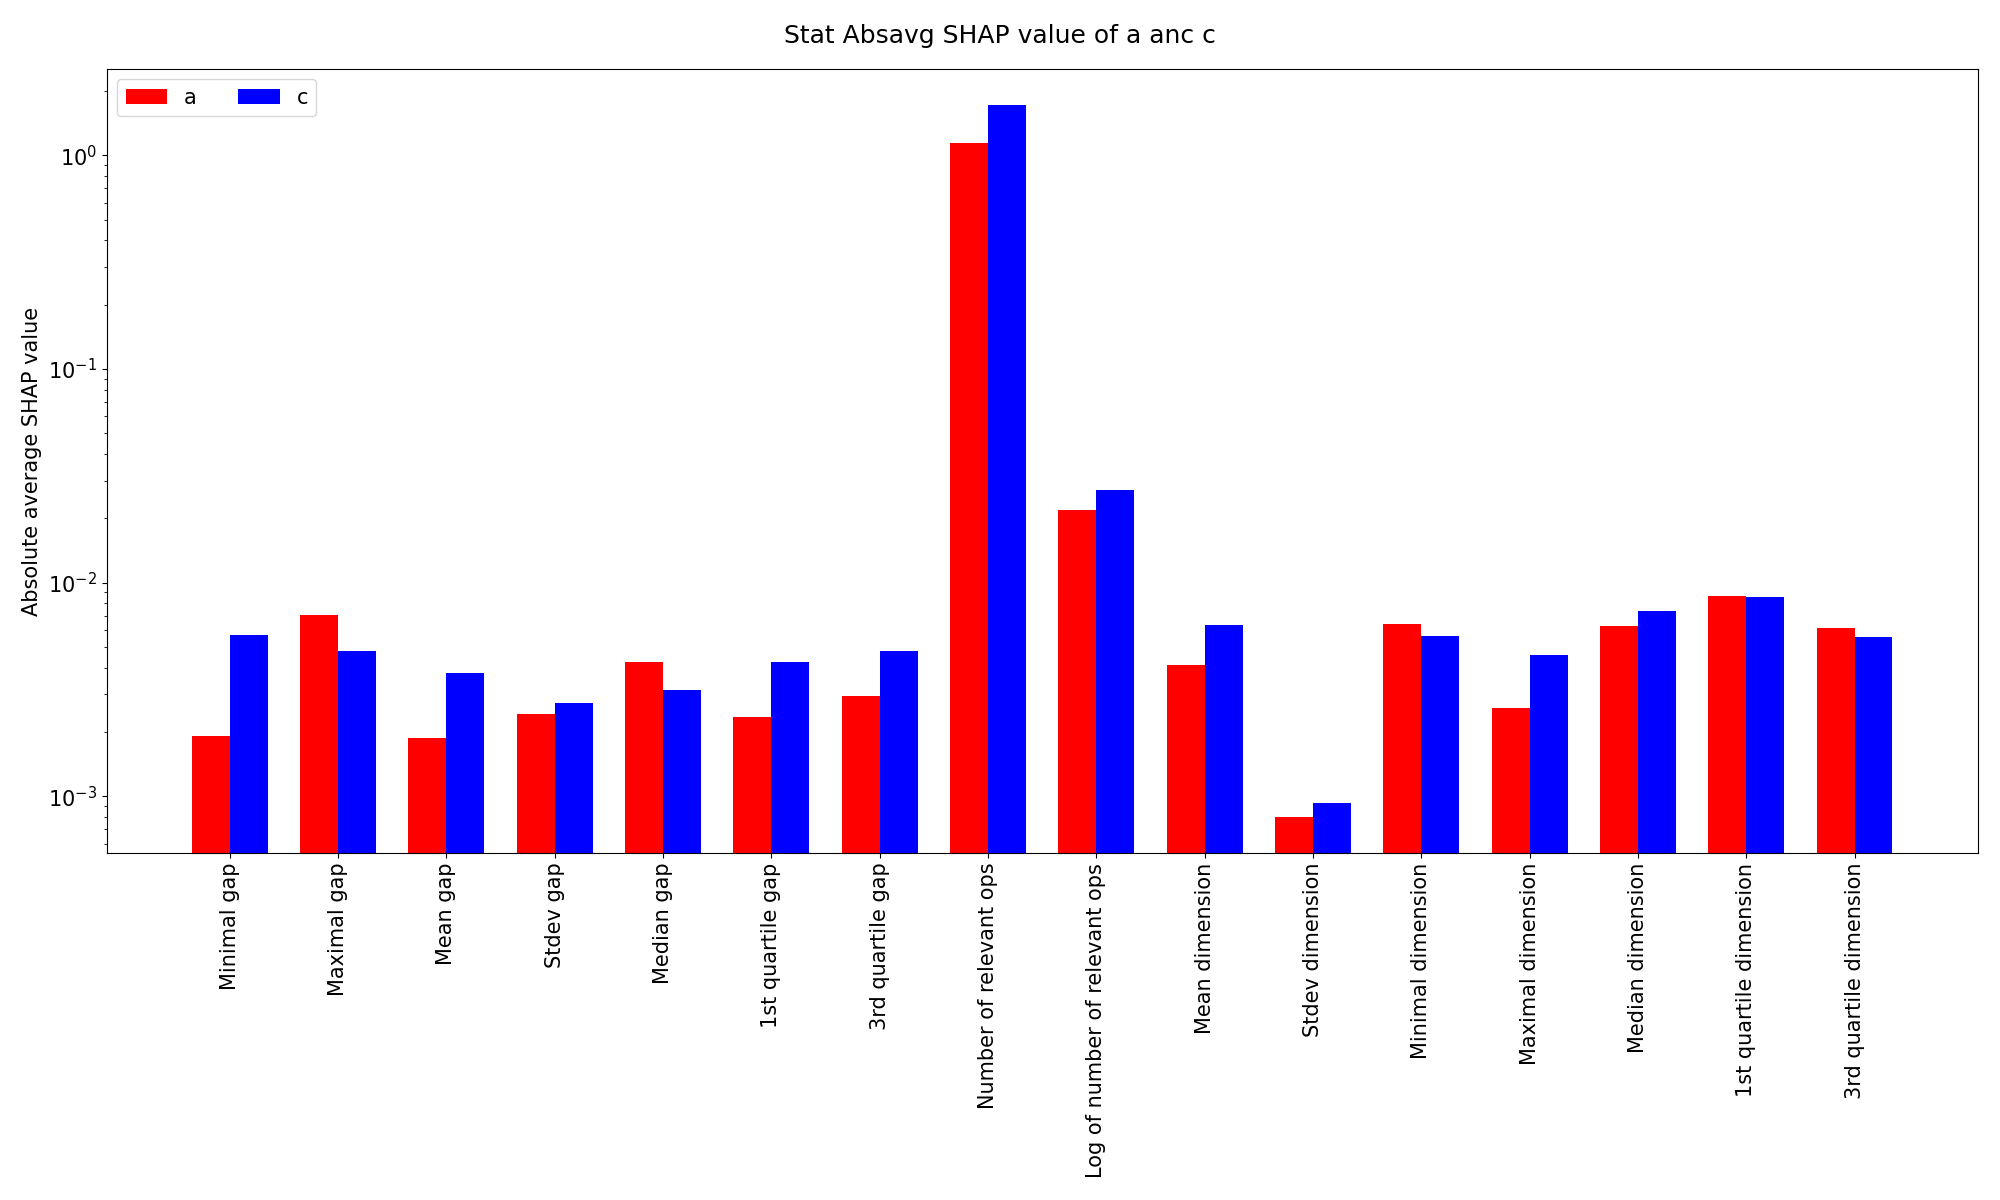

Data behind this chart, as committed beside it:
Charge, Minimal gap, Maximal gap, Mean gap, Stdev gap, Median gap, 1st quartile gap, 3rd quartile gap, Number of relevant ops, Log of number of relevant ops, Mean dimension, Stdev dimension, Minimal dimension, Maximal dimension, Median dimension, 1st quartile dimension, 3rd quartile dimension
a, 0.001906, 0.007049, 0.001869, 0.002429, 0.004236, 0.002361, 0.002959, 1.138, 0.02189, 0.004111, 0.000798, 0.006419, 0.002578, 0.006255, 0.008657, 0.006152
c, 0.005708, 0.004794, 0.003769, 0.002748, 0.003138, 0.004252, 0.004789, 1.728, 0.02703, 0.006368, 0.0009265, 0.005652, 0.004584, 0.007388, 0.008552, 0.005545
a - c, -0.003802, 0.002256, -0.0019, -0.0003186, 0.001098, -0.001891, -0.001829, -0.59, -0.005141, -0.002257, -0.0001285, 0.0007662, -0.002005, -0.001134, 0.0001048, 0.0006076
